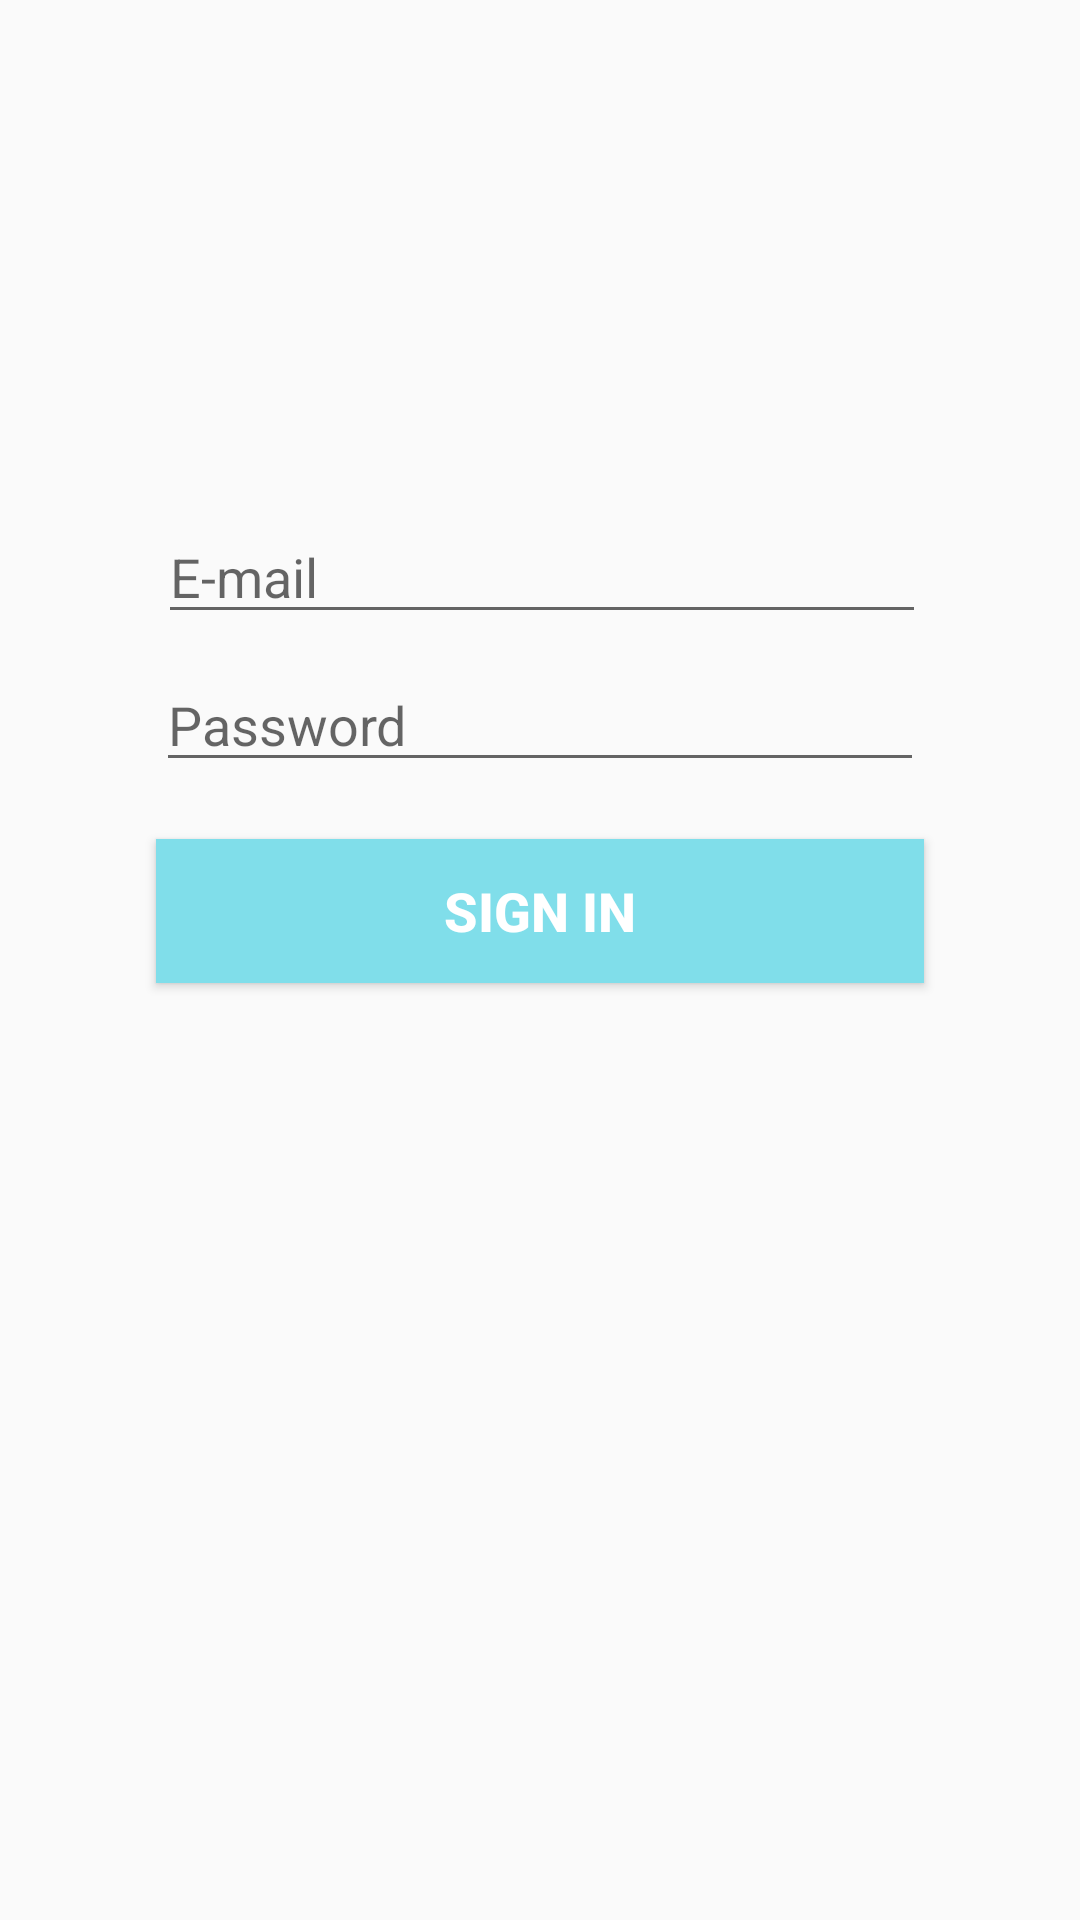

This screen was rendered from an Android layout file. Write that file and the resources it references.
<!-- AndroidManifest.xml: application theme AppTheme -->
<!-- res/layout/activity_volunteers_login.xml -->
<?xml version="1.0" encoding="utf-8"?>
<android.support.constraint.ConstraintLayout xmlns:android="http://schemas.android.com/apk/res/android"
    xmlns:app="http://schemas.android.com/apk/res-auto"
    xmlns:tools="http://schemas.android.com/tools"
    android:layout_width="match_parent"
    android:layout_height="match_parent"
    tools:context="kz.lightapp.lightapp.Volunteer.VolunteersLoginActivity">

    <Button
        android:id="@+id/signin_button"
        android:layout_width="256dp"
        android:layout_height="wrap_content"
        android:layout_marginLeft="8dp"
        android:layout_marginRight="8dp"
        android:layout_marginTop="19dp"
        android:background="@color/styleButton"
        android:text="Sign In"
        android:textColor="@color/background"
        android:textSize="18sp"
        android:textStyle="bold"
        app:layout_constraintLeft_toLeftOf="parent"
        app:layout_constraintRight_toRightOf="parent"
        app:layout_constraintTop_toBottomOf="@+id/passwordSignin_editText" />

    <EditText
        android:id="@+id/passwordSignin_editText"
        android:layout_width="256dp"
        android:layout_height="wrap_content"
        android:layout_marginLeft="8dp"
        android:layout_marginRight="8dp"
        android:layout_marginTop="8dp"
        android:ems="10"
        android:hint="Password"
        android:inputType="textPassword"
        app:layout_constraintLeft_toLeftOf="parent"
        app:layout_constraintRight_toRightOf="parent"
        app:layout_constraintTop_toBottomOf="@+id/emailSignIn_editText" />

    <EditText
        android:id="@+id/emailSignIn_editText"
        android:layout_width="256dp"
        android:layout_height="wrap_content"
        android:layout_marginLeft="8dp"
        android:layout_marginRight="8dp"
        android:layout_marginTop="170dp"
        android:ems="10"
        android:hint="E-mail"
        android:inputType="textPersonName"
        app:layout_constraintHorizontal_bias="0.508"
        app:layout_constraintLeft_toLeftOf="parent"
        app:layout_constraintRight_toRightOf="parent"
        app:layout_constraintTop_toTopOf="parent" />
</android.support.constraint.ConstraintLayout>
<!-- resources referenced by this layout -->
<resources>
  <color name="background">#ffffff</color>
  <color name="styleButton">#80deea</color>
  <style name="AppTheme" parent="Theme.AppCompat.Light.DarkActionBar">
          <item name="colorPrimary">@color/toolBar</item>
          <item name="colorPrimaryDark">@color/colorPrimaryDark</item>
          <item name="colorAccent">@color/styleButton</item>
      </style>
  <color name="toolBar">#81d4fa</color>
  <color name="colorPrimaryDark">#303F9F</color>
</resources>
